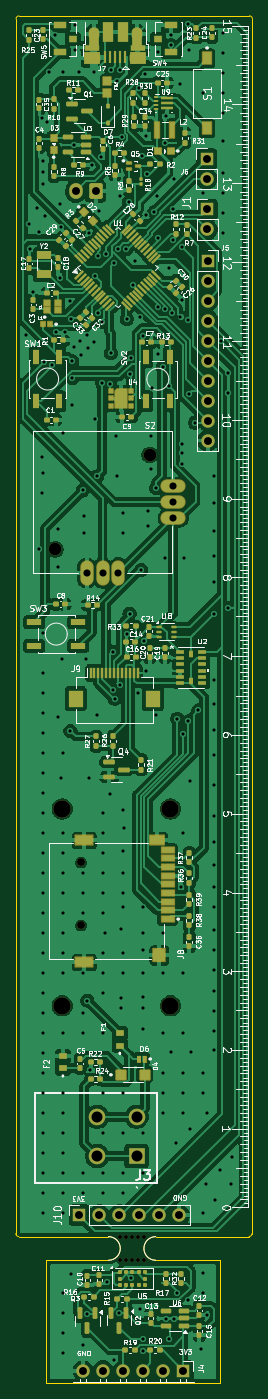
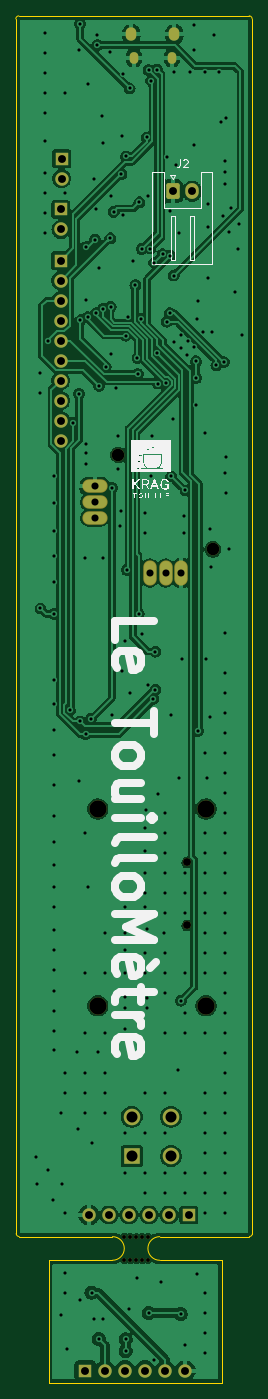
Circuit board: 10 layer files. Board 30.1 x 173.7 mm.
- bottom_copper: rulerSchematic-B_Cu.gbr (146955 bytes)
- bottom_mask: rulerSchematic-B_Mask.gbr (3366 bytes)
- bottom_silk: rulerSchematic-B_Silkscreen.gbr (29028 bytes)
- outline: rulerSchematic-Edge_Cuts.gbr (1466 bytes)
- top_copper: rulerSchematic-F_Cu.gbr (300272 bytes)
- top_mask: rulerSchematic-F_Mask.gbr (32613 bytes)
- paste: rulerSchematic-F_Paste.gbr (18819 bytes)
- top_silk: rulerSchematic-F_Silkscreen.gbr (227145 bytes)
- drill: rulerSchematic-NPTH.drl (819 bytes)
- drill: rulerSchematic-PTH.drl (6699 bytes)

=== bottom_copper: rulerSchematic-B_Cu.gbr (146955 bytes, source omitted) ===
=== bottom_mask: rulerSchematic-B_Mask.gbr ===
%TF.GenerationSoftware,KiCad,Pcbnew,8.0.6*%
%TF.CreationDate,2024-11-11T10:00:56-05:00*%
%TF.ProjectId,rulerSchematic,72756c65-7253-4636-9865-6d617469632e,rev?*%
%TF.SameCoordinates,Original*%
%TF.FileFunction,Soldermask,Bot*%
%TF.FilePolarity,Negative*%
%FSLAX46Y46*%
G04 Gerber Fmt 4.6, Leading zero omitted, Abs format (unit mm)*
G04 Created by KiCad (PCBNEW 8.0.6) date 2024-11-11 10:00:56*
%MOMM*%
%LPD*%
G01*
G04 APERTURE LIST*
G04 Aperture macros list*
%AMRoundRect*
0 Rectangle with rounded corners*
0 $1 Rounding radius*
0 $2 $3 $4 $5 $6 $7 $8 $9 X,Y pos of 4 corners*
0 Add a 4 corners polygon primitive as box body*
4,1,4,$2,$3,$4,$5,$6,$7,$8,$9,$2,$3,0*
0 Add four circle primitives for the rounded corners*
1,1,$1+$1,$2,$3*
1,1,$1+$1,$4,$5*
1,1,$1+$1,$6,$7*
1,1,$1+$1,$8,$9*
0 Add four rect primitives between the rounded corners*
20,1,$1+$1,$2,$3,$4,$5,0*
20,1,$1+$1,$4,$5,$6,$7,0*
20,1,$1+$1,$6,$7,$8,$9,0*
20,1,$1+$1,$8,$9,$2,$3,0*%
G04 Aperture macros list end*
%ADD10C,1.600000*%
%ADD11O,3.204000X1.704000*%
%ADD12O,1.704000X3.204000*%
%ADD13C,1.000000*%
%ADD14C,2.200000*%
%ADD15R,1.700000X1.700000*%
%ADD16O,1.700000X1.700000*%
%ADD17R,2.100000X2.100000*%
%ADD18C,2.100000*%
%ADD19O,1.350000X1.700000*%
%ADD20O,1.100000X1.500000*%
%ADD21C,0.500000*%
%ADD22RoundRect,0.250000X0.600000X0.750000X-0.600000X0.750000X-0.600000X-0.750000X0.600000X-0.750000X0*%
%ADD23O,1.700000X2.000000*%
G04 APERTURE END LIST*
D10*
%TO.C,S2*%
X140294231Y-80612498D03*
X152294231Y-68612498D03*
D11*
X155294231Y-74612498D03*
X155294231Y-76612498D03*
X155294231Y-72612498D03*
D12*
X146294231Y-83612498D03*
X148294231Y-83612498D03*
X144294231Y-83612498D03*
%TD*%
D13*
%TO.C,J8*%
X143556731Y-120374998D03*
X143556731Y-128374998D03*
%TD*%
D14*
%TO.C,H3*%
X141169231Y-138574998D03*
%TD*%
D15*
%TO.C,J10*%
X143344231Y-165149998D03*
D16*
X145884231Y-165149998D03*
X148424231Y-165149998D03*
X150964231Y-165149998D03*
X153504231Y-165149998D03*
X156044231Y-165149998D03*
%TD*%
D14*
%TO.C,H2*%
X154919231Y-113574998D03*
%TD*%
D15*
%TO.C,J4*%
X156525000Y-184925000D03*
D16*
X153985000Y-184925000D03*
X151445000Y-184925000D03*
X148905000Y-184925000D03*
X146365000Y-184925000D03*
X143825000Y-184925000D03*
%TD*%
D15*
%TO.C,J5*%
X159644231Y-43929998D03*
D16*
X159644231Y-46469998D03*
X159644231Y-49009998D03*
X159644231Y-51549998D03*
X159644231Y-54089998D03*
X159644231Y-56629998D03*
X159644231Y-59169998D03*
X159644231Y-61709998D03*
X159644231Y-64249998D03*
X159644231Y-66789998D03*
%TD*%
D14*
%TO.C,H1*%
X141169231Y-113574998D03*
%TD*%
D17*
%TO.C,J3*%
X150619231Y-157674998D03*
D18*
X145619231Y-157674998D03*
X150619231Y-152674998D03*
X145619231Y-152674998D03*
%TD*%
D15*
%TO.C,J1*%
X159594231Y-37449998D03*
D16*
X159594231Y-39989998D03*
%TD*%
D19*
%TO.C,J7*%
X150639231Y-15200000D03*
D20*
X150329231Y-18200000D03*
X145489231Y-18200000D03*
D19*
X145179231Y-15200000D03*
%TD*%
D15*
%TO.C,J6*%
X159519231Y-30999998D03*
D16*
X159519231Y-33539998D03*
%TD*%
D14*
%TO.C,H4*%
X154919231Y-138574998D03*
%TD*%
D21*
%TO.C,mouse-bite-3mm-slot*%
X148538000Y-167900000D03*
X148538000Y-170900000D03*
X149288000Y-170900000D03*
X149300000Y-167900000D03*
X150050000Y-167900000D03*
X150050000Y-170900000D03*
X150800000Y-167900000D03*
X150800000Y-170900000D03*
X151574000Y-167900000D03*
X151574000Y-170900000D03*
%TD*%
D22*
%TO.C,J2*%
X145419231Y-35124998D03*
D23*
X142919231Y-35124998D03*
%TD*%
M02*

=== bottom_silk: rulerSchematic-B_Silkscreen.gbr (29028 bytes, source omitted) ===
=== outline: rulerSchematic-Edge_Cuts.gbr ===
%TF.GenerationSoftware,KiCad,Pcbnew,8.0.6*%
%TF.CreationDate,2024-11-11T10:00:56-05:00*%
%TF.ProjectId,rulerSchematic,72756c65-7253-4636-9865-6d617469632e,rev?*%
%TF.SameCoordinates,Original*%
%TF.FileFunction,Profile,NP*%
%FSLAX46Y46*%
G04 Gerber Fmt 4.6, Leading zero omitted, Abs format (unit mm)*
G04 Created by KiCad (PCBNEW 8.0.6) date 2024-11-11 10:00:56*
%MOMM*%
%LPD*%
G01*
G04 APERTURE LIST*
%TA.AperFunction,Profile*%
%ADD10C,0.050000*%
%TD*%
G04 APERTURE END LIST*
D10*
X165279644Y-167508439D02*
G75*
G02*
X164902672Y-167885444I-377044J39D01*
G01*
X161175000Y-186525000D02*
X139175000Y-186525000D01*
X153050000Y-170900000D02*
G75*
G02*
X153050000Y-167900000I0J1500000D01*
G01*
X165329644Y-13241557D02*
X165279643Y-167508439D01*
X164902672Y-167885410D02*
X153050000Y-167900000D01*
X147050000Y-167900000D02*
G75*
G02*
X147050000Y-170900000I0J-1500000D01*
G01*
X147050000Y-167900000D02*
X135655790Y-167885410D01*
X135308818Y-13241557D02*
G75*
G02*
X135685790Y-12864618I376982J-43D01*
G01*
X153050000Y-170900000D02*
X161175000Y-170925000D01*
X161175000Y-170925000D02*
X161175000Y-186525000D01*
X164952672Y-12864585D02*
G75*
G02*
X165329615Y-13241557I-72J-377015D01*
G01*
X139175000Y-186525000D02*
X139175000Y-170925000D01*
X135655790Y-167885410D02*
G75*
G02*
X135278790Y-167508439I10J377010D01*
G01*
X139175000Y-170925000D02*
X147050000Y-170900000D01*
X135685790Y-12864585D02*
X164952672Y-12864585D01*
X135278818Y-167508439D02*
X135308818Y-13241557D01*
M02*

=== top_copper: rulerSchematic-F_Cu.gbr (300272 bytes, source omitted) ===
=== top_mask: rulerSchematic-F_Mask.gbr (32613 bytes, source omitted) ===
=== paste: rulerSchematic-F_Paste.gbr (18819 bytes, source omitted) ===
=== top_silk: rulerSchematic-F_Silkscreen.gbr (227145 bytes, source omitted) ===
=== drill: rulerSchematic-NPTH.drl ===
M48
; DRILL file {KiCad 8.0.6} date 2024-11-11T10:00:28-0500
; FORMAT={-:-/ absolute / metric / decimal}
; #@! TF.CreationDate,2024-11-11T10:00:28-05:00
; #@! TF.GenerationSoftware,Kicad,Pcbnew,8.0.6
; #@! TF.FileFunction,NonPlated,1,2,NPTH
FMAT,2
METRIC
; #@! TA.AperFunction,NonPlated,NPTH,ComponentDrill
T1C0.500
; #@! TA.AperFunction,NonPlated,NPTH,ComponentDrill
T2C1.000
; #@! TA.AperFunction,NonPlated,NPTH,ComponentDrill
T3C1.600
; #@! TA.AperFunction,NonPlated,NPTH,ComponentDrill
T4C2.200
%
G90
G05
T1
X148.538Y-167.9
X148.538Y-170.9
X149.288Y-170.9
X149.3Y-167.9
X150.05Y-167.9
X150.05Y-170.9
X150.8Y-167.9
X150.8Y-170.9
X151.574Y-167.9
X151.574Y-170.9
T2
X143.557Y-120.375
X143.557Y-128.375
T3
X140.294Y-80.612
X152.294Y-68.612
T4
X141.169Y-113.575
X141.169Y-138.575
X154.919Y-113.575
X154.919Y-138.575
M30

=== drill: rulerSchematic-PTH.drl (6699 bytes, source omitted) ===
